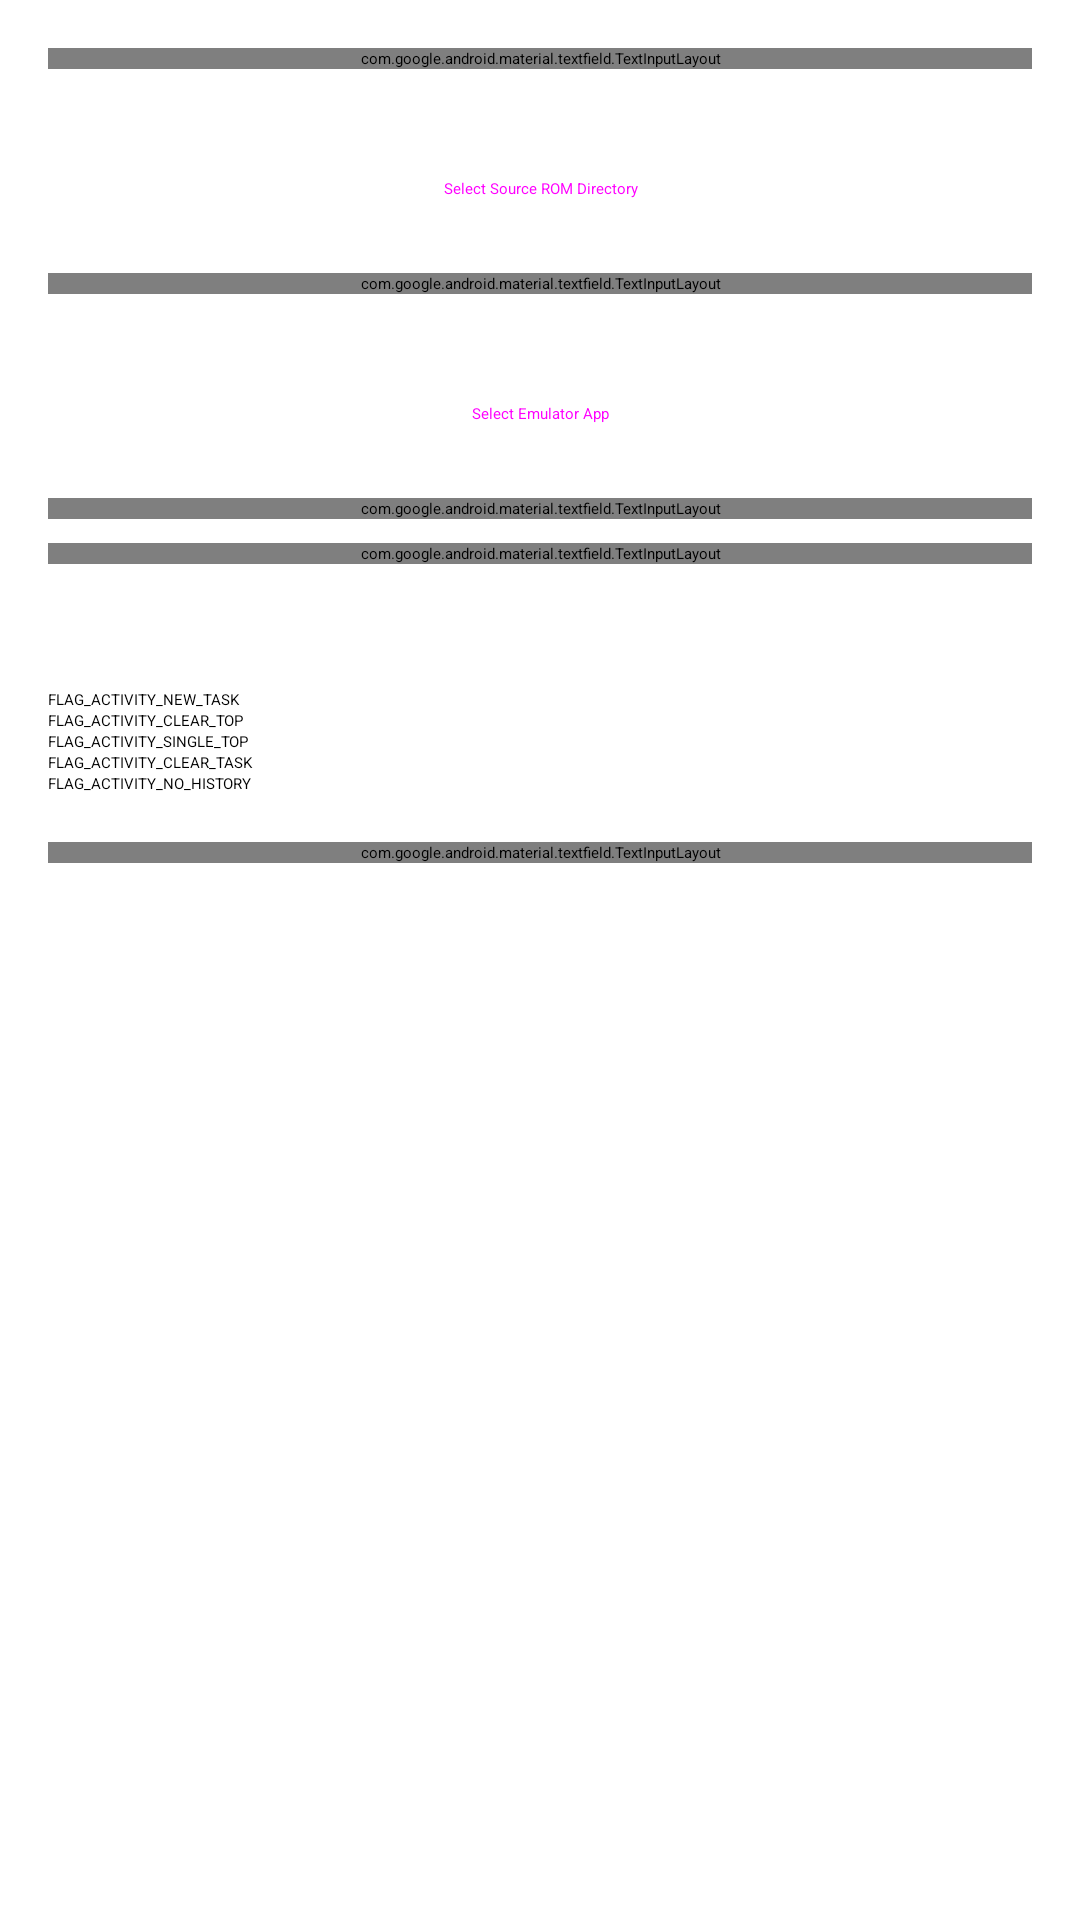

Here is an Android app screen rendered from its layout file. Give the layout XML and the strings, colors and styles it references.
<!-- AndroidManifest.xml: application theme Theme.EmuBridge -->
<!-- res/layout/dialog_add_edit_emulator.xml -->
<?xml version="1.0" encoding="utf-8"?>
<ScrollView xmlns:android="http://schemas.android.com/apk/res/android"
    xmlns:app="http://schemas.android.com/apk/res-auto"
    android:layout_width="match_parent"
    android:layout_height="wrap_content">

    <LinearLayout
        android:layout_width="match_parent"
        android:layout_height="wrap_content"
        android:orientation="vertical"
        android:padding="16dp">

        <com.google.android.material.textfield.TextInputLayout
            android:id="@+id/tilEmulatorName"
            style="@style/Widget.MaterialComponents.TextInputLayout.OutlinedBox"
            android:layout_width="match_parent"
            android:layout_height="wrap_content"
            android:hint="Configuration Name">

            <com.google.android.material.textfield.TextInputEditText
                android:id="@+id/etEmulatorName"
                android:layout_width="match_parent"
                android:layout_height="wrap_content"
                android:inputType="textCapWords"
                android:imeOptions="actionNext" />
        </com.google.android.material.textfield.TextInputLayout>

        <Button
            android:id="@+id/btnSelectSourceRomDirectory"
            style="@style/Widget.MaterialComponents.Button.OutlinedButton"
            android:layout_width="match_parent"
            android:layout_height="wrap_content"
            android:layout_marginTop="16dp"
            android:text="Select Source ROM Directory" />

        <com.google.android.material.textfield.TextInputLayout
            android:id="@+id/tilSourceRomDirectory"
            style="@style/Widget.MaterialComponents.TextInputLayout.OutlinedBox"
            android:layout_width="match_parent"
            android:layout_height="wrap_content"
            android:layout_marginTop="4dp"
            android:hint="Selected Source ROM Directory URI">

            <com.google.android.material.textfield.TextInputEditText
                android:id="@+id/etSourceRomDirectory"
                android:layout_width="match_parent"
                android:layout_height="wrap_content"
                android:focusable="false"
                android:longClickable="false"
                android:inputType="textNoSuggestions" />
        </com.google.android.material.textfield.TextInputLayout>

        <Button
            android:id="@+id/btnSelectEmulatorApp"
            style="@style/Widget.MaterialComponents.Button.OutlinedButton"
            android:layout_width="match_parent"
            android:layout_height="wrap_content"
            android:layout_marginTop="16dp"
            android:text="Select Emulator App" />

        <com.google.android.material.textfield.TextInputLayout
            android:id="@+id/tilEmulatorPackage"
            style="@style/Widget.MaterialComponents.TextInputLayout.OutlinedBox"
            android:layout_width="match_parent"
            android:layout_height="wrap_content"
            android:layout_marginTop="4dp"
            android:hint="Emulator Package Name">

            <com.google.android.material.textfield.TextInputEditText
                android:id="@+id/etEmulatorPackage"
                android:layout_width="match_parent"
                android:layout_height="wrap_content"
                android:inputType="textNoSuggestions"
                android:imeOptions="actionNext" />
        </com.google.android.material.textfield.TextInputLayout>

        <com.google.android.material.textfield.TextInputLayout
            android:id="@+id/tilEmulatorActivity"
            style="@style/Widget.MaterialComponents.TextInputLayout.OutlinedBox"
            android:layout_width="match_parent"
            android:layout_height="wrap_content"
            android:layout_marginTop="8dp"
            android:hint="Emulator Activity Name (e.g., .MainActivity)">

            <com.google.android.material.textfield.TextInputEditText
                android:id="@+id/etEmulatorActivity"
                android:layout_width="match_parent"
                android:layout_height="wrap_content"
                android:inputType="textNoSuggestions"
                android:imeOptions="actionNext" />
        </com.google.android.material.textfield.TextInputLayout>

        <TextView
            android:layout_width="wrap_content"
            android:layout_height="wrap_content"
            android:text="Intent Flags:"
            android:layout_marginTop="16dp"
            android:layout_marginBottom="4dp"
            style="@style/TextAppearance.MaterialComponents.Subtitle1"/>

        <CheckBox
            android:id="@+id/cbFlagActivityNewTask"
            android:layout_width="match_parent"
            android:layout_height="wrap_content"
            android:text="FLAG_ACTIVITY_NEW_TASK"/>

        <CheckBox
            android:id="@+id/cbFlagActivityClearTop"
            android:layout_width="match_parent"
            android:layout_height="wrap_content"
            android:text="FLAG_ACTIVITY_CLEAR_TOP"/>

        <CheckBox
            android:id="@+id/cbFlagActivitySingleTop"
            android:layout_width="match_parent"
            android:layout_height="wrap_content"
            android:text="FLAG_ACTIVITY_SINGLE_TOP"/>

        <CheckBox
            android:id="@+id/cbFlagActivityClearTask"
            android:layout_width="match_parent"
            android:layout_height="wrap_content"
            android:text="FLAG_ACTIVITY_CLEAR_TASK"/>

        <CheckBox
            android:id="@+id/cbFlagActivityNoHistory"
            android:layout_width="match_parent"
            android:layout_height="wrap_content"
            android:text="FLAG_ACTIVITY_NO_HISTORY"/>

        <com.google.android.material.textfield.TextInputLayout
            android:id="@+id/tilCustomParameters"
            style="@style/Widget.MaterialComponents.TextInputLayout.OutlinedBox"
            android:layout_width="match_parent"
            android:layout_height="wrap_content"
            android:layout_marginTop="16dp"
        android:hint="Custom Parameters (JSON: {&quot;key&quot;:&quot;value&quot;})">

        <com.google.android.material.textfield.TextInputEditText
            android:id="@+id/etCustomParameters"
            android:layout_width="match_parent"
            android:layout_height="wrap_content"
            android:inputType="textMultiLine"
            android:minLines="2"
            android:gravity="top|start"
            android:imeOptions="actionDone"
            android:text="{}" />
    </com.google.android.material.textfield.TextInputLayout>

</LinearLayout>
    </ScrollView>
<!-- resources referenced by this layout -->
<resources>
  <style name="Theme.EmuBridge" parent="android:ThemeOverlay.Material.Dark" />
</resources>
